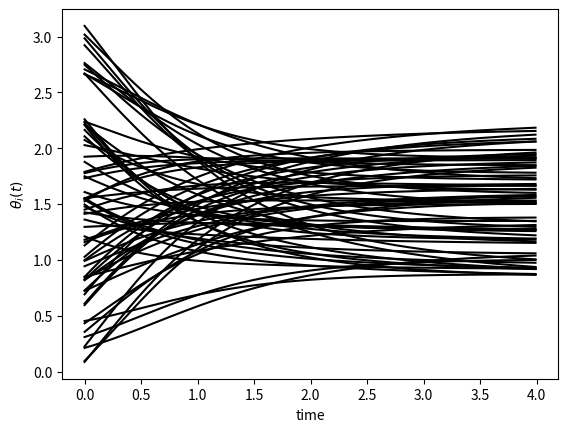
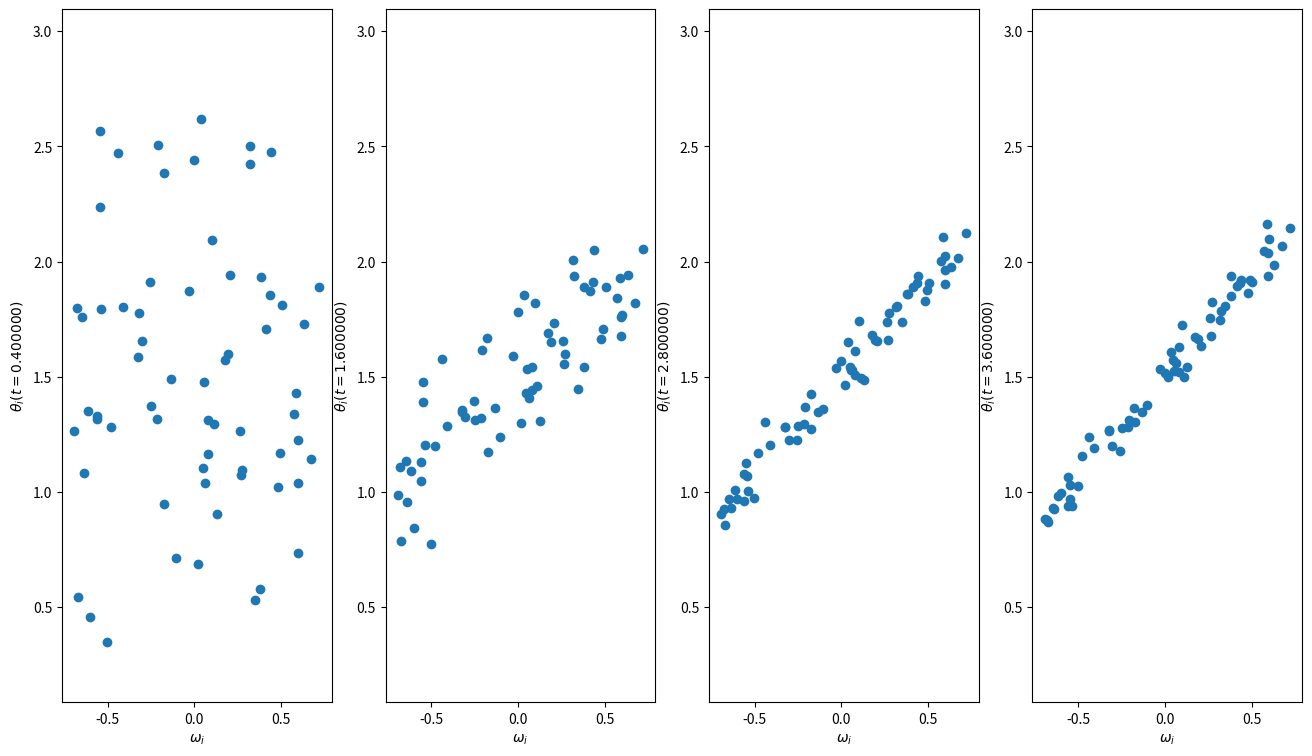

Here is the Python script that generated these plots, in order:
'''
file simpleKuraDemo.py

Created on Nov 12, 2015

@author: bertalan@princeton.edu
'''
import numpy as np
from scipy.integrate import odeint
import matplotlib.pyplot as plt
n = 64  # Make a random "network".
A = np.random.rand(n, n)
p = .5
A[A>p] = 1
A[A<=p] = 0  # Make the network symmetric (undirected).
for i in range(n):
    for j in range(n):
        A[i,j] = A[j,i]

# Make a uniform natural frequency distribution and set the coupling strength.
om = np.random.rand(n, 1) * 1.5
om = om - om.mean()
K = 2.4

def dThetaDt(thetaVec, unused_t):
    out = np.zeros((n,))
    for i in range(n):
        sumsini = 0
        for j in range(n):
            sumsini += A[i,j] * np.sin(thetaVec[j] - thetaVec[i])
        out[i] = om[i] + K/n * sumsini
    return out

# Integrate the IVP.
theta0 = np.random.rand(n) * 3.1415
tmax = 4
times = np.arange(0, tmax, .01)
history = odeint(
                 dThetaDt,
                 theta0,
                 times,
                 )

# Plot the trajectory.
fig, ax = plt.subplots()
ax.plot(times, history, 'k')
ax.set_xlabel('time')
ax.set_ylabel(r'$\theta_i(t)$');

# Plot a couple low-dimensional states vs omegas.
tis = [
        round(.1*len(times)),
        round(.4*len(times)),
        round(.7*len(times)),
        round(.9*times.size),  # times.size gives same value as len(times)
       ]

fig = plt.figure(figsize=(16,9))
for i in range(len(tis)):
    ti = tis[i]
    ax = fig.add_subplot(1, len(tis), i+1)
    ax.scatter(om, history[ti, :])
    ax.set_xlabel(r'$\omega_i$')
    ax.set_ylabel(r'$\theta_i(t=%f)$' % times[ti])
    thetaMin = history.min()
    thetaMax = history.max()
    ax.set_ylim([thetaMin, thetaMax])

# Make figures visible.
plt.show()
